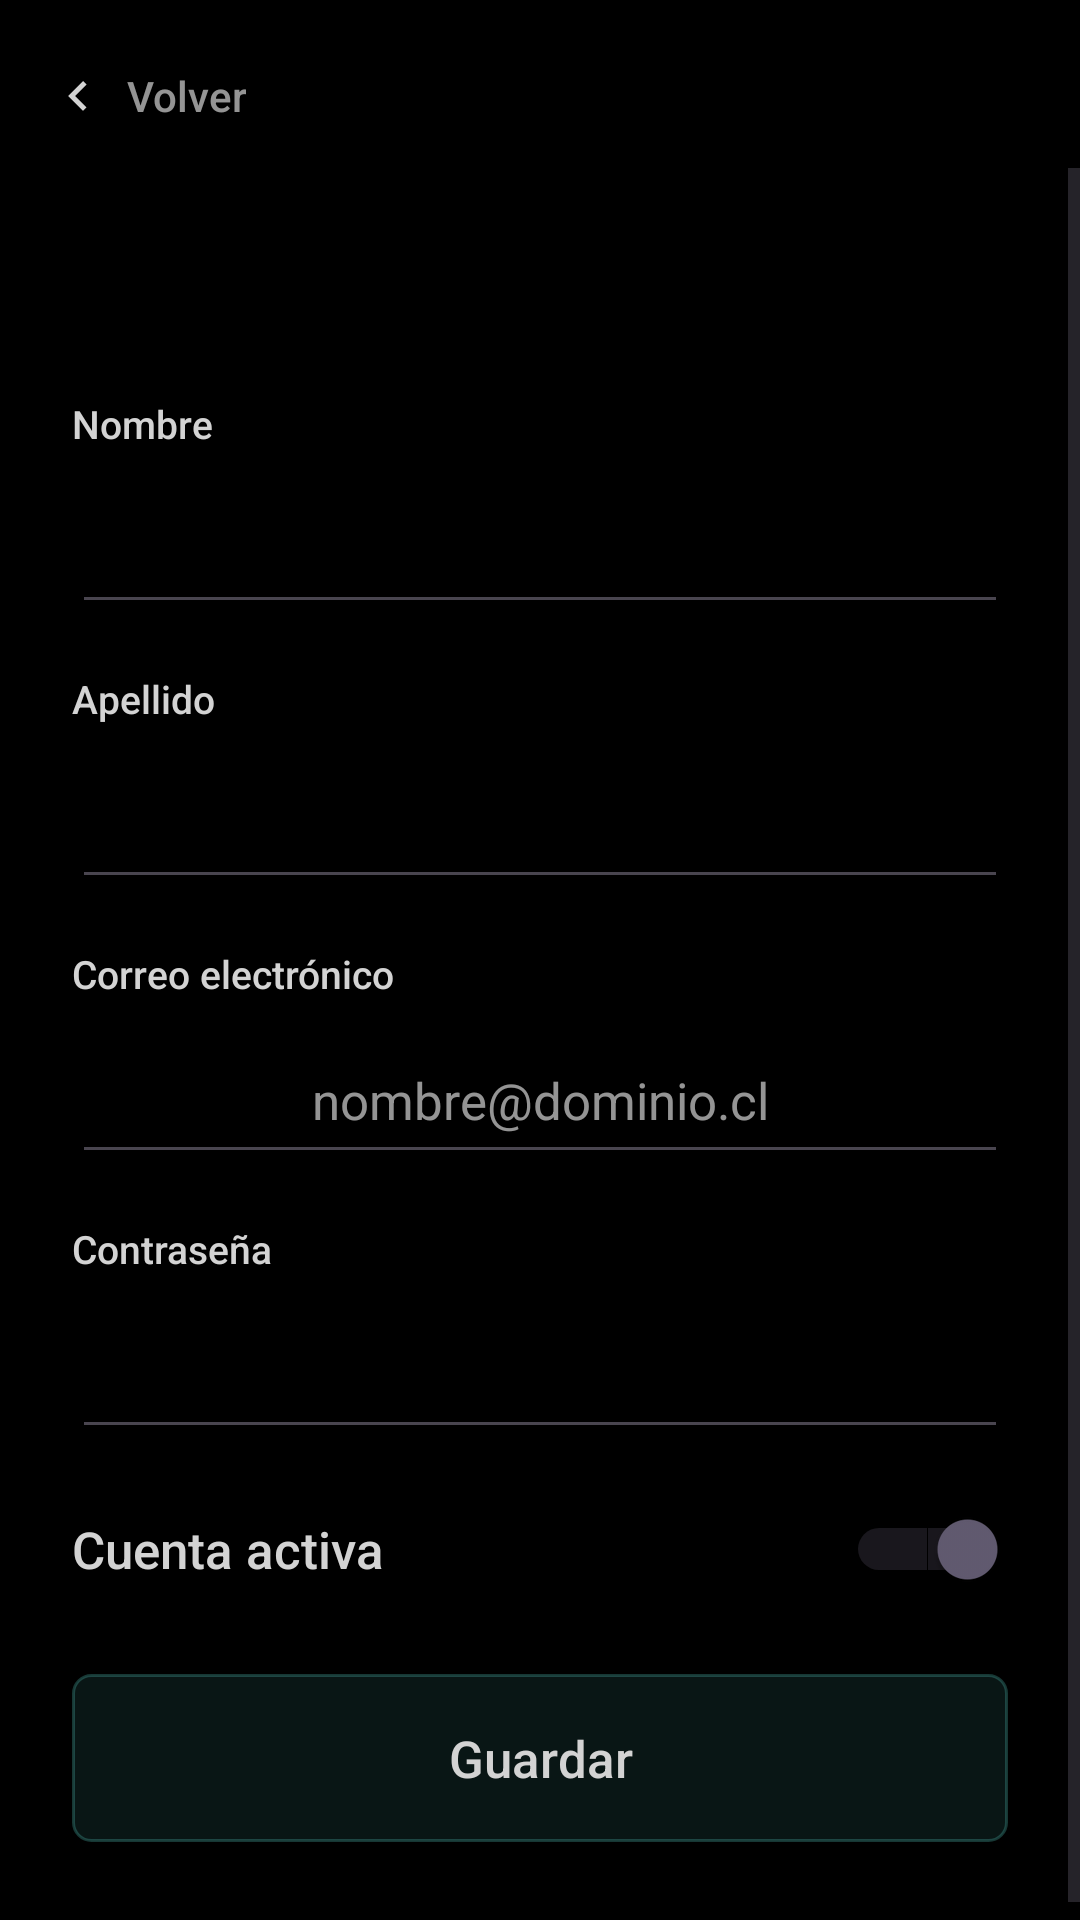

Here is an Android app screen rendered from its layout file. Give the layout XML and the strings, colors and styles it references.
<!-- AndroidManifest.xml: application theme Theme.PROYECTOPENKA -->
<!-- res/layout/activity_usuario_form.xml -->
<?xml version="1.0" encoding="utf-8"?>
<androidx.constraintlayout.widget.ConstraintLayout xmlns:android="http://schemas.android.com/apk/res/android"
    xmlns:app="http://schemas.android.com/apk/res-auto"
    xmlns:tools="http://schemas.android.com/tools"
    android:id="@+id/main"
    android:layout_width="match_parent"
    android:layout_height="match_parent"
    tools:context=".UsuarioForm">

    <Button
        android:id="@+id/btnbackusuarioform"
        style="@style/Boton.Volver"
        android:layout_width="wrap_content"
        android:layout_height="wrap_content"
        android:layout_marginStart="8dp"
        android:layout_marginTop="8dp"
        android:text="Volver"
        app:layout_constraintStart_toStartOf="parent"
        app:layout_constraintTop_toTopOf="parent" />

    <ScrollView
        android:layout_width="0dp"
        android:layout_height="0dp"
        android:fillViewport="true"
        app:layout_constraintBottom_toBottomOf="parent"
        app:layout_constraintEnd_toEndOf="parent"
        app:layout_constraintStart_toStartOf="parent"
        app:layout_constraintTop_toBottomOf="@+id/btnbackusuarioform">

        <LinearLayout
            android:layout_width="match_parent"
            android:layout_height="wrap_content"
            android:orientation="vertical"
            android:paddingStart="24dp"
            android:paddingEnd="24dp"
            android:paddingBottom="32dp">

            <TextView
                android:id="@+id/titleusuarioform"
                style="@style/Titulo"
                android:layout_width="match_parent"
                android:layout_height="wrap_content"
                android:layout_marginTop="20dp" />

            <TextView
                style="@style/Etiqueta"
                android:text="Nombre" />

            <EditText
                android:id="@+id/formUsuarioNombre"
                style="@style/Campo"
                android:layout_marginTop="6dp"
                android:autofillHints="personName"
                android:inputType="textPersonName" />

            <TextView
                style="@style/Etiqueta"
                android:text="Apellido" />

            <EditText
                android:id="@+id/formUsuarioApellido"
                style="@style/Campo"
                android:layout_marginTop="6dp"
                android:autofillHints="personName"
                android:inputType="textPersonName" />

            <TextView
                style="@style/Etiqueta"
                android:text="Correo electrónico" />

            <EditText
                android:id="@+id/formUsuarioEmail"
                style="@style/Campo"
                android:layout_marginTop="6dp"
                android:autofillHints="emailAddress"
                android:hint="nombre@dominio.cl"
                android:inputType="textEmailAddress" />

            <TextView
                android:id="@+id/labelpassword"
                style="@style/Etiqueta"
                android:text="Contraseña" />

            <EditText
                android:id="@+id/formUsuarioPassword"
                style="@style/Campo"
                android:layout_marginTop="6dp"
                android:autofillHints="password"
                android:inputType="textPassword" />

            <Switch
                android:id="@+id/formUsuarioActivo"
                android:layout_width="match_parent"
                android:layout_height="wrap_content"
                android:layout_marginTop="20dp"
                android:checked="true"
                android:fontFamily="sans-serif-medium"
                android:text="Cuenta activa"
                android:textColor="@color/texto"
                android:textSize="17sp" />

            <Button
                android:id="@+id/btnsaveusuario"
                style="@style/Boton"
                android:layout_width="match_parent"
                android:layout_height="wrap_content"
                android:layout_marginTop="28dp"
                android:text="Guardar" />

        </LinearLayout>

    </ScrollView>

</androidx.constraintlayout.widget.ConstraintLayout>
<!-- resources referenced by this layout -->
<resources>
  <color name="texto">#FFD3D3D3</color>
  <style name="Boton" parent="Widget.AppCompat.Button.Borderless">
          <item name="android:background">@drawable/fondo_boton</item>
          <item name="android:textColor">@color/texto_boton</item>
          <item name="android:textAllCaps">false</item>
          <item name="android:fontFamily">sans-serif-medium</item>
          <item name="android:textSize">17sp</item>
          <item name="android:minHeight">56dp</item>
          <item name="android:paddingStart">24dp</item>
          <item name="android:paddingEnd">24dp</item>
          <item name="android:paddingTop">16dp</item>
          <item name="android:paddingBottom">16dp</item>
      </style>
  <style name="Campo" parent="Widget.AppCompat.EditText">
          <item name="android:layout_width">match_parent</item>
          <item name="android:layout_height">52dp</item>
          <item name="android:fontFamily">sans-serif</item>
          <item name="android:textSize">17sp</item>
          <item name="android:textColor">@color/texto</item>
          <item name="android:textColorHint">@color/texto_pista</item>
          <item name="android:textAlignment">center</item>
      </style>
  <style name="Etiqueta">
          <item name="android:layout_width">match_parent</item>
          <item name="android:layout_height">wrap_content</item>
          <item name="android:layout_marginTop">16dp</item>
          <item name="android:fontFamily">sans-serif-medium</item>
          <item name="android:textColor">@color/texto</item>
          <item name="android:textSize">13sp</item>
      </style>
  <style name="Titulo">
          <item name="android:fontFamily">sans-serif-black</item>
          <item name="android:textColor">@color/texto_titulo</item>
          <item name="android:textSize">30sp</item>
          <item name="android:textAlignment">center</item>
      </style>
  <style name="Theme.PROYECTOPENKA" parent="Base.Theme.PROYECTOPENKA" />
  <!-- drawable fondo_boton_plano (drawable) -->
  <?xml version="1.0" encoding="utf-8"?>
  <selector xmlns:android="http://schemas.android.com/apk/res/android">
      <item android:state_pressed="true">
          <shape android:shape="rectangle">
              <solid android:color="#26FFFFFF" />
              <corners android:radius="6dp" />
          </shape>
      </item>
      <item>
          <shape android:shape="rectangle">
              <solid android:color="#00000000" />
              <corners android:radius="6dp" />
          </shape>
      </item>
  </selector>
  <color name="texto_pista">#B3D3D3D3</color>
  <!-- drawable ic_volver (drawable) -->
  <?xml version="1.0" encoding="utf-8"?>
  <vector xmlns:android="http://schemas.android.com/apk/res/android"
      android:width="20dp"
      android:height="20dp"
      android:viewportWidth="24"
      android:viewportHeight="24">
      <path
          android:fillColor="#FFD3D3D3"
          android:pathData="M15.41,7.41L14,6l-6,6 6,6 1.41,-1.41L10.83,12z" />
  </vector>
  <color name="texto_titulo">#FFA8A6A6</color>
  <style name="Base.Theme.PROYECTOPENKA" parent="Theme.Material3.DayNight.NoActionBar">
          <item name="android:windowBackground">@android:color/black</item>
          <item name="android:windowAnimationStyle">@style/FadeTransition</item>
      </style>
  <color name="boton_fondo_apagado">#0F4DB6AC</color>
  <color name="borde">#4D4DB6AC</color>
  <color name="boton_fondo_apretado">#4D4DB6AC</color>
  <color name="acento">#FF4DB6AC</color>
  <color name="boton_fondo">#1F4DB6AC</color>
  <style name="FadeTransition" parent="@android:style/Animation.Activity">
          <item name="android:activityOpenEnterAnimation">@anim/fade_in</item>
          <item name="android:activityOpenExitAnimation">@anim/fade_out</item>
          <item name="android:activityCloseEnterAnimation">@anim/fade_in</item>
          <item name="android:activityCloseExitAnimation">@anim/fade_out</item>
      </style>
</resources>
